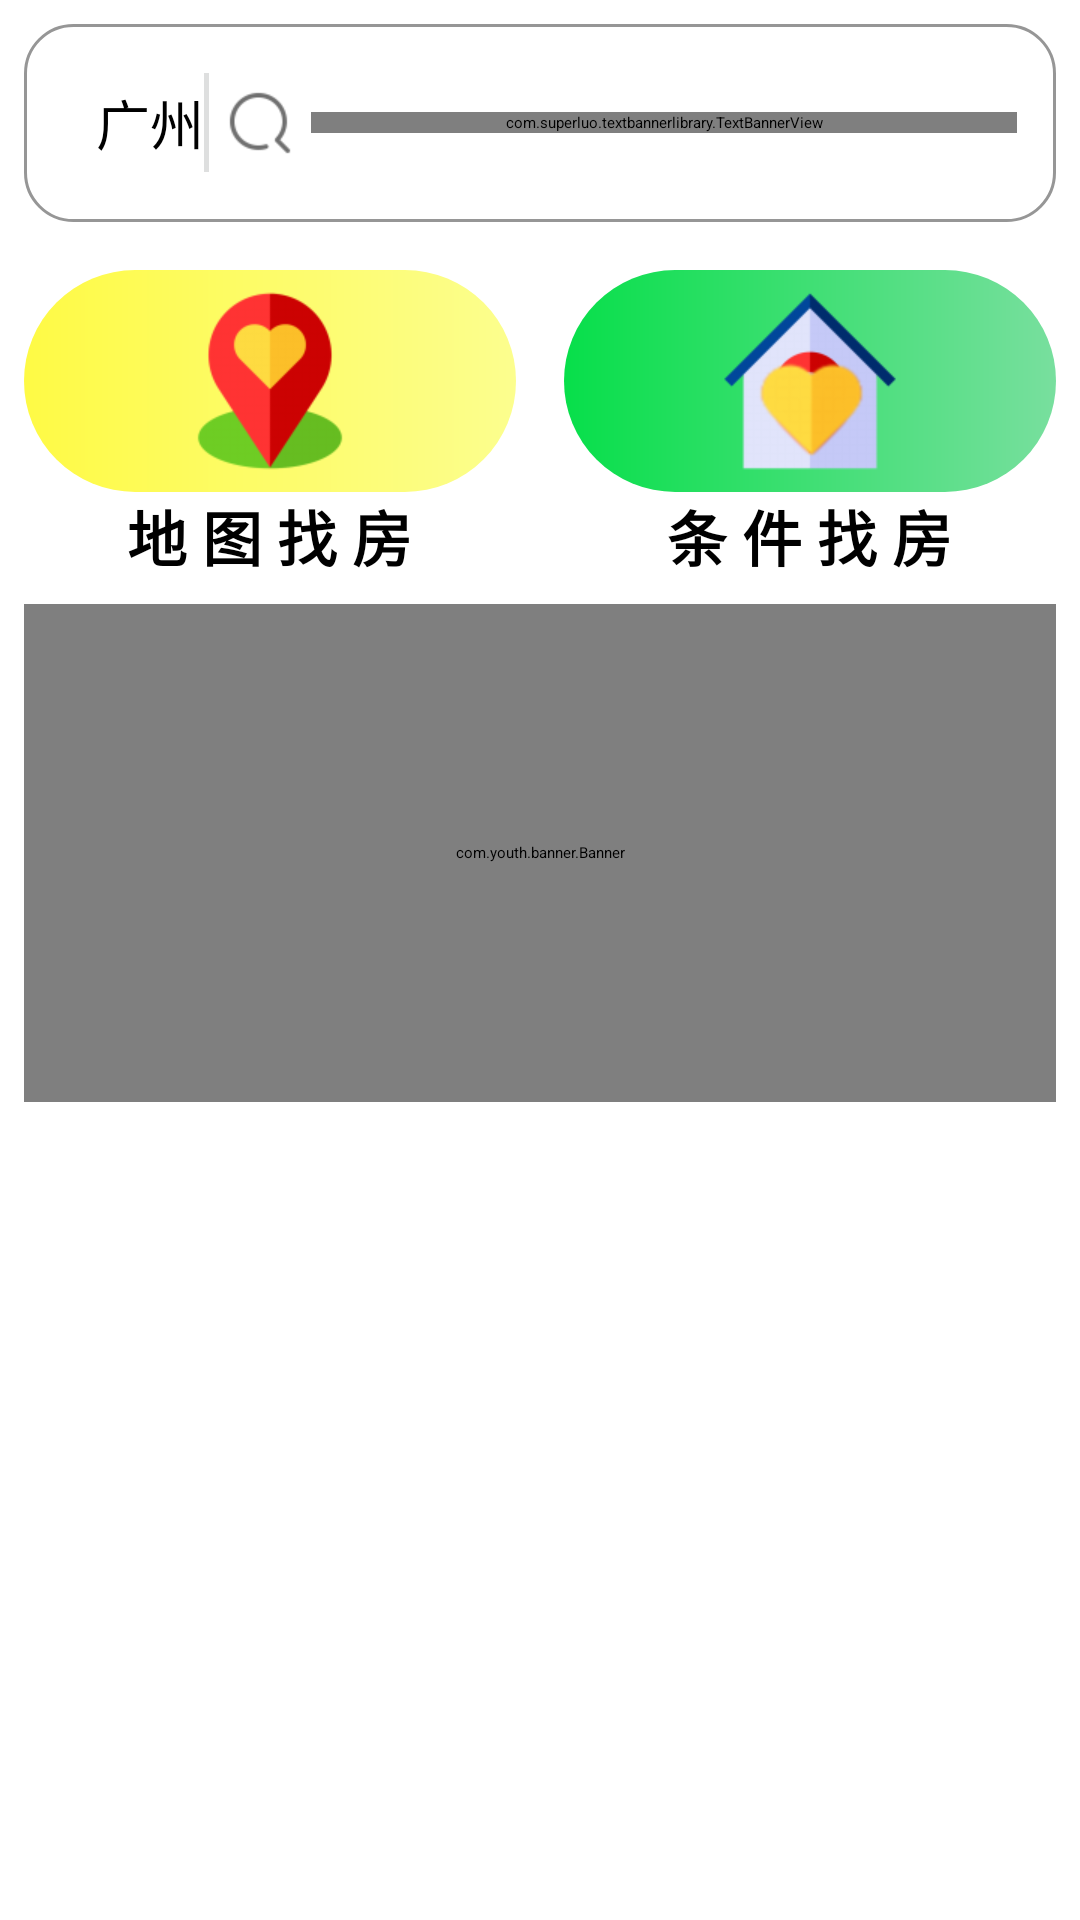

Layout XML and referenced resources for this Android screen:
<!-- AndroidManifest.xml: activity theme DefaultCityPickerTheme -->
<!-- res/layout/fragment_main.xml -->
<?xml version="1.0" encoding="utf-8"?>
<LinearLayout
    xmlns:android="http://schemas.android.com/apk/res/android"
    xmlns:app="http://schemas.android.com/apk/res-auto"
    android:layout_width="match_parent"
    android:layout_height="match_parent"
    android:gravity="center_horizontal"
    android:orientation="vertical">

    <ScrollView
        android:layout_width="match_parent"
        android:layout_height="match_parent">

        <LinearLayout
            android:layout_width="match_parent"
            android:layout_height="match_parent"
            android:orientation="vertical">


            <RelativeLayout
                android:layout_width="match_parent"
                android:layout_height="66dp"
                android:layout_margin="8dp"
                android:background="@drawable/ic_main_select"
                android:orientation="horizontal">

                <TextView
                    android:id="@+id/tv_city"
                    android:layout_width="wrap_content"
                    android:layout_height="match_parent"

                    android:layout_marginLeft="16dp"
                    android:layout_marginTop="8dp"
                    android:layout_marginBottom="8dp"
                    android:gravity="center"
                    android:text="广州"
                    android:textColor="@color/black"
                    android:textSize="18sp" />

                <Spinner
                    android:id="@+id/spinner_city"
                    android:layout_width="wrap_content"
                    android:layout_height="wrap_content"

                    android:layout_toRightOf="@id/tv_city" />


                <View
                    android:id="@+id/view"
                    android:layout_width="5px"
                    android:layout_height="33dp"
                    android:layout_centerVertical="true"
                    android:layout_toRightOf="@id/spinner_city"
                    android:background="@color/login_line_color" />

                <ImageView
                    android:id="@+id/iv_select"
                    android:layout_width="wrap_content"
                    android:layout_height="wrap_content"
                    android:layout_centerVertical="true"
                    android:layout_marginLeft="5dp"
                    android:layout_toRightOf="@id/view"
                    android:src="@mipmap/main_select1" />


                <com.superluo.textbannerlibrary.TextBannerView
                    android:id="@+id/tv_select"
                    android:layout_width="match_parent"
                    android:layout_height="wrap_content"
                    android:layout_centerVertical="true"
                    android:layout_marginStart="5dp"
                    android:layout_marginTop="5dp"
                    android:layout_marginEnd="5dp"
                    android:layout_marginBottom="5dp"
                    android:layout_toRightOf="@id/iv_select"
                    app:setDirection="bottom_to_top"
                    app:setGravity="left" />


            </RelativeLayout>

            <LinearLayout
                android:layout_width="match_parent"
                android:layout_height="wrap_content"
                android:orientation="horizontal">

                <RelativeLayout
                    android:id="@+id/rl_map_select"
                    android:layout_width="0dp"
                    android:layout_height="wrap_content"
                    android:layout_weight="1">

                    <ImageView
                        android:id="@+id/iv_map"
                        android:layout_width="match_parent"
                        android:layout_height="wrap_content"
                        android:layout_centerHorizontal="true"
                        android:layout_marginStart="8dp"
                        android:layout_marginTop="8dp"
                        android:layout_marginEnd="8dp"

                        android:background="@drawable/ic_map1"
                        android:src="@mipmap/map" />

                    <TextView
                        android:layout_width="wrap_content"
                        android:layout_height="wrap_content"
                        android:layout_below="@+id/iv_map"
                        android:layout_centerHorizontal="true"

                        android:text="地 图 找 房"
                        android:textColor="@color/black"
                        android:textSize="20sp"
                        android:textStyle="bold" />
                </RelativeLayout>


                <RelativeLayout
                    android:id="@+id/rl_condition_select"
                    android:layout_width="0dp"
                    android:layout_height="wrap_content"
                    android:layout_weight="1">

                    <ImageView
                        android:id="@+id/iv_condition_select"
                        android:layout_width="match_parent"
                        android:layout_height="wrap_content"
                        android:layout_centerHorizontal="true"

                        android:layout_marginStart="8dp"
                        android:layout_marginTop="8dp"
                        android:layout_marginEnd="8dp"

                        android:background="@drawable/ic_map2"
                        android:src="@mipmap/select" />

                    <TextView
                        android:layout_width="wrap_content"
                        android:layout_height="wrap_content"
                        android:layout_below="@+id/iv_condition_select"
                        android:layout_centerHorizontal="true"
                        android:textColor="@color/black"
                        android:textSize="20sp"
                        android:textStyle="bold"
                        android:text="条 件 找 房" />
                </RelativeLayout>

            </LinearLayout>

            <com.youth.banner.Banner
                android:id="@+id/banner"
                android:layout_marginTop="19dp"
                android:layout_margin="8dp"
                android:layout_width="match_parent"
                android:layout_height="166dp"/>

        </LinearLayout>


    </ScrollView>






































































































</LinearLayout>
<!-- resources referenced by this layout -->
<resources>
  <color name="black">#000000</color>
  <color name="black3">#ffeeeeee</color>
  <color name="login_line_color">#DEDFDF</color>
  <!-- drawable ic_main_select (drawable) -->
  <?xml version="1.0" encoding="utf-8"?>
  <shape xmlns:android="http://schemas.android.com/apk/res/android">
      <corners android:radius="16dp"/>
  
      <stroke android:color="@color/main_select_color"
          android:width="3px"/>
      <padding android:bottom="5dp"
          android:top="5dp"
          android:left="8dp"
          android:right="8dp"/>
  </shape>
  <!-- drawable ic_map1 (drawable) -->
  <?xml version="1.0" encoding="utf-8"?>
  <shape xmlns:android="http://schemas.android.com/apk/res/android">
      <corners android:radius="46dp"/>
  
  
      <padding android:bottom="5dp"
          android:top="5dp"
          android:left="8dp"
          android:right="8dp"/>
  
      <gradient
          android:angle="180"
          android:startColor="#FCFE8E"
          android:endColor="#FEFA45"
          />
  </shape>
  <!-- drawable ic_map2 (drawable) -->
  <?xml version="1.0" encoding="utf-8"?>
  <shape xmlns:android="http://schemas.android.com/apk/res/android">
      <corners android:radius="46dp"/>
  
  
      <padding android:bottom="5dp"
          android:top="5dp"
          android:left="8dp"
          android:right="8dp"/>
  
      <gradient
          android:angle="180"
          android:startColor="#78DF9E"
          android:endColor="#07DF4A"
  
          />
  </shape>
  <!-- mipmap main_select1: png bitmap (mipmap-xhdpi, 2398 bytes) -->
  <!-- mipmap map: png bitmap (mipmap-xhdpi, 5228 bytes) -->
  <!-- mipmap select: png bitmap (mipmap-xhdpi, 7383 bytes) -->
  <string name="discover_txt_game">游戏</string>
  <string name="discover_txt_nearby">附近的人</string>
  <string name="discover_txt_pengyouquan">朋友圈</string>
  <string name="discover_txt_piaoliuping">漂流瓶</string>
  <string name="discover_txt_saoyisao">扫一扫</string>
  <string name="discover_txt_shop">购物</string>
  <string name="discover_txt_yaoyiyao">摇一摇</string>
  <style name="list_txt_Style">
          <item name="android:layout_width">match_parent</item>
          <item name="android:layout_height">45dp</item>
          <item name="android:textSize">16sp</item>
          <item name="android:textColor">#000000</item>
          <item name="android:paddingLeft">16.0dip</item>
          <item name="android:paddingRight">16.0dip</item>
          <item name="android:focusable">false</item>
          <item name="android:gravity">center_vertical</item>
          <item name="android:background">@drawable/setting_item_selector</item>
          <item name="android:drawablePadding">10dp</item>
          <item name="android:drawableRight">@mipmap/right</item>
      </style>
  <color name="main_select_color">#969696</color>
</resources>
